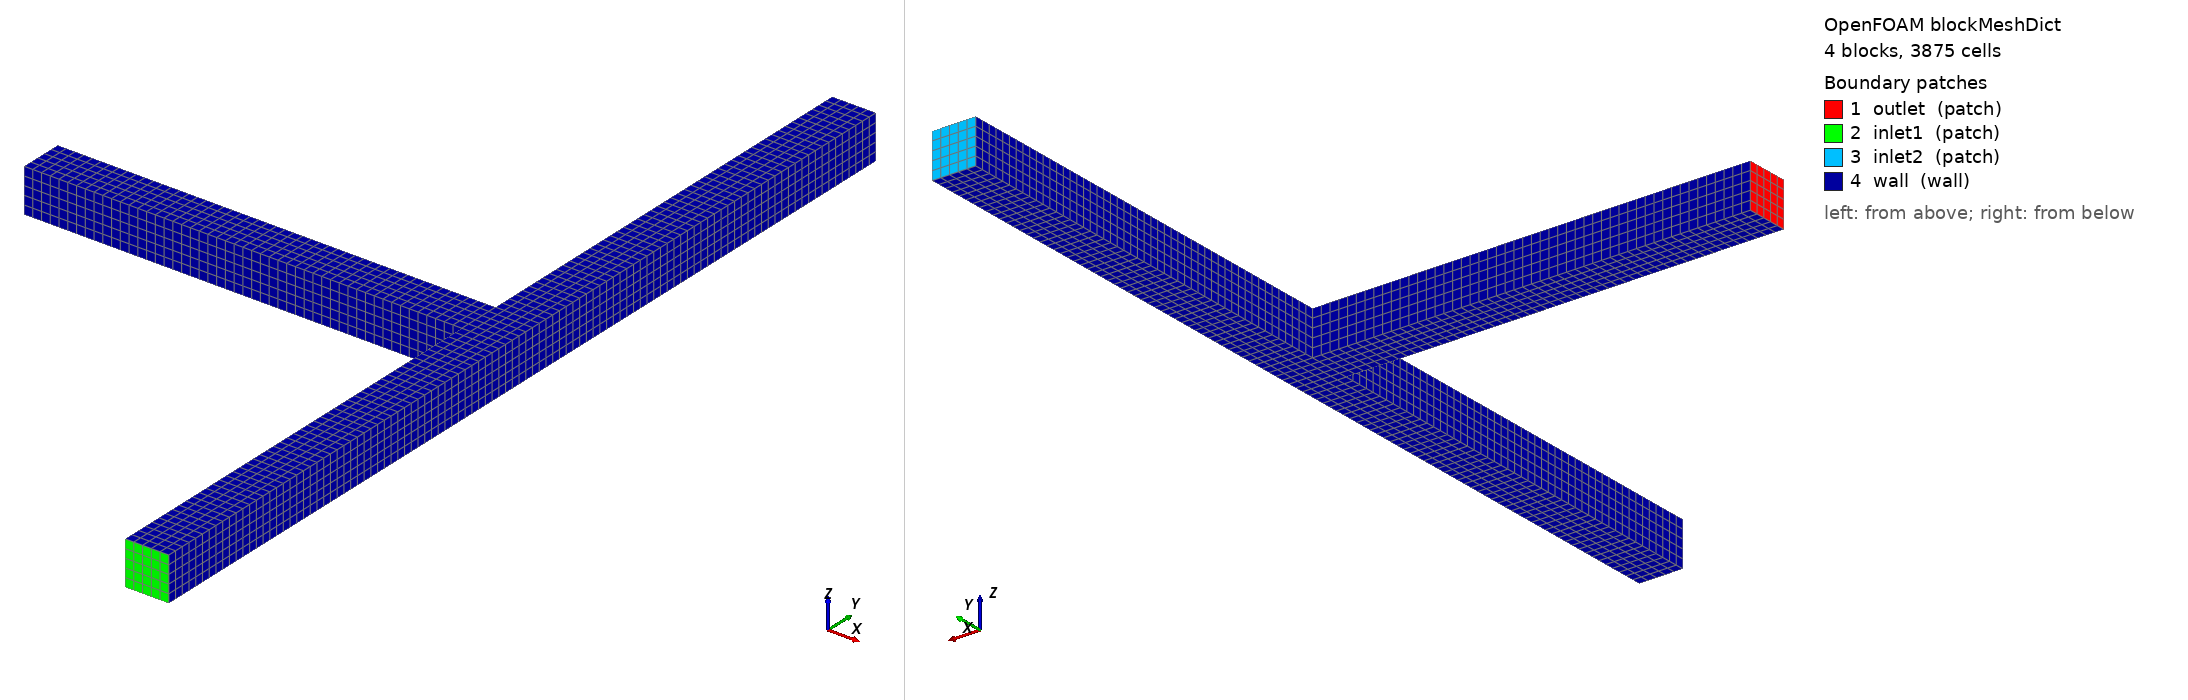

OpenFOAM case: the mesh blockMesh builds from blockMeshDict, 4 block(s), 3875 cells. Boundary patches (legend numbers): 1 outlet (patch), 2 inlet1 (patch), 3 inlet2 (patch), 4 wall (wall). Left view from above one corner, right view from below the opposite corner. Boundary conditions: 4 field file(s) under 0/; 4 of 4 drawn patches have an entry in a shipped field file.

=== constant/polyMesh/blockMeshDict ===
/*---------------------------------------------------------------------------*\
  =========                 |
  \\      /  F ield         | foam-extend: Open Source CFD
   \\    /   O peration     | Version:     4.0
    \\  /    A nd           | Web:         http://www.foam-extend.org
     \\/     M anipulation  | For copyright notice see file Copyright
\*---------------------------------------------------------------------------*/
FoamFile
{
    version     2.0;
    format      ascii;
    class       dictionary;
    object      blockMeshDict;
}
// * * * * * * * * * * * * * * * * * * * * * * * * * * * * * * * * * * * * * //

//           inlet1
//             +-+
//             | |
//             | |
//             | |
//             | |
// +-----------+ |
// |outlet        |
// +-----------+ |
//             | |
//             | |
//             | |
//             | |
//             +-+
//           inlet2

convertToMeters 1;

vertices
(
    (0.0  -0.01 0)   //0
    (0.2  -0.01 0)   //1
    (0.2   0.01 0)   //2
    (0.0   0.01 0)   //3

    (0.22 -0.01 0)   //4
    (0.22  0.01 0)   //5

    (0.2  -0.21 0)   //6
    (0.22 -0.21 0)   //7

    (0.2   0.21 0)   //8
    (0.22  0.21 0)   //9

    // Z
    (0.0  -0.01 0.02)   //10
    (0.2  -0.01 0.02)
    (0.2   0.01 0.02)   //12
    (0.0   0.01 0.02)

    (0.22 -0.01 0.02)  //14
    (0.22  0.01 0.02)

    (0.2  -0.21 0.02)  //16
    (0.22 -0.21 0.02)

    (0.2   0.21 0.02)  //18
    (0.22  0.21 0.02)

);

blocks
(
    // inlet block
    hex (0 1 2 3  10 11 12 13) (50 5 5) simpleGrading (1 1 1)

    // central block
    hex (1 4 5 2  11 14 15 12) (5 5 5) simpleGrading (1 1 1)

    // bottom block
    hex (6 7 4 1  16 17 14 11) (5 50 5) simpleGrading (1 1 1)

    // top block
    hex (2 5 9 8  12 15 19 18) (5 50 5) simpleGrading (1 1 1)
);

edges
(
);

boundary
(
    outlet
    {
        type patch;
        faces
        (
            (0 10 13 3)
        );
    }

    inlet1
    {
        type patch;
        faces
        (
            (6 7 17 16)
        );
    }

    inlet2
    {
        type patch;
        faces
        (
            (8 18 19 9)
        );
    }

    wall
    {
        type wall;
        faces
        (
            (0 1 2 3)
            (10 11 12 13)
            (8 2 5 9)
            (18 12 15 19)
            (1 4 5 2)
            (11 14 15 12)
            (1 6 7 4)
            (11 16 17 14)
            (6 16 11 1)
            (2 12 18 8)
            (3 2 12 13)
            (0 1 11 10)
            (7 17 14 4)
            (4 14 15 5)
            (5 15 19 9)
        );
    }
);

mergePatchPairs
(
);

// ************************************************************************* //


=== system/controlDict ===
/*---------------------------------------------------------------------------*\
  =========                 |
  \\      /  F ield         | foam-extend: Open Source CFD
   \\    /   O peration     | Version:     4.0
    \\  /    A nd           | Web:         http://www.foam-extend.org
     \\/     M anipulation  | For copyright notice see file Copyright
\*---------------------------------------------------------------------------*/
FoamFile
{
    version     2.0;
    format      ascii;
    class       dictionary;
    location    "system";
    object      controlDict;
}
// * * * * * * * * * * * * * * * * * * * * * * * * * * * * * * * * * * * * * //

application     realFluidPisoFoam;

startFrom       latestTime;

//startTime       0;

stopAt          endTime;

endTime         0.5;

deltaT          1e-6;

writeControl    runTime;

writeInterval   1e-2;

purgeWrite      0;

writeFormat     ascii;

writePrecision  6;

writeCompression uncompressed;

timeFormat      general;

timePrecision   10;

adjustTimeStep  yes;

maxCo           0.25;

maxDeltaT       1e-2;

runTimeModifiable yes;


// ************************************************************************* //


=== 0/U ===
/*---------------------------------------------------------------------------*\
  =========                 |
  \\      /  F ield         | foam-extend: Open Source CFD
   \\    /   O peration     | Version:     4.0
    \\  /    A nd           | Web:         http://www.foam-extend.org
     \\/     M anipulation  | For copyright notice see file Copyright
\*---------------------------------------------------------------------------*/
FoamFile
{
    version     2.0;
    format      ascii;
    class       volVectorField;
    object      U;
}
// * * * * * * * * * * * * * * * * * * * * * * * * * * * * * * * * * * * * * //

dimensions      [0 1 -1 0 0 0 0];

internalField   uniform (0 1 0);

boundaryField
{
    outlet
    {
        type            zeroGradient;
    }

    inlet1
    {
        type            fixedValue;
        value           uniform (0 1 0);
    }

    inlet2
    {
        type            fixedValue;
        value           uniform (0 -1 0);
    }

    wall
    {
        type            fixedValue;
        value           uniform (0 0 0);
    }
}

// ************************************************************************* //


=== 0/epsilon ===
/*--------------------------------*- C++ -*----------------------------------*\
| =========                 |                                                 |
| \\      /  F ield         | foam-extend: Open Source CFD                    |
|  \\    /   O peration     | Version:     4.0                                |
|   \\  /    A nd           | Web:         http://www.foam-extend.org         |
|    \\/     M anipulation  | For copyright notice see file Copyright         |
\*---------------------------------------------------------------------------*/
FoamFile
{
    version     2.0;
    format      ascii;
    class       volScalarField;
    location    "0";
    object      epsilon;
}
// * * * * * * * * * * * * * * * * * * * * * * * * * * * * * * * * * * * * * //

dimensions      [0 2 -3 0 0 0 0];

internalField   uniform 200;

boundaryField
{
    outlet
    {
        type            inletOutlet;
        inletValue      uniform 200;
        value           uniform 200;
    }
    inlet1
    {
        type            compressible::turbulentMixingLengthDissipationRateInlet;
        mixingLength    0.005;
        phi             phi;
        k               k;
        value           uniform 200;
    }
    inlet2
    {
        type            compressible::turbulentMixingLengthDissipationRateInlet;
        mixingLength    0.005;
        phi             phi;
        k               k;
        value           uniform 200;
    }
    wall
    {
        type            compressible::epsilonWallFunction;
        refValue        uniform 0;
        value           uniform 200;
        Cmu             0.09;
        kappa           0.41;
        E               9.8;
    }
}


// ************************************************************************* //


=== 0/k ===
/*---------------------------------------------------------------------------*\
  =========                 |
  \\      /  F ield         | foam-extend: Open Source CFD
   \\    /   O peration     |
    \\  /    A nd           | For copyright notice see file Copyright
     \\/     M anipulation  |
\*---------------------------------------------------------------------------*/
FoamFile
{
    version     2.0;
    format      ascii;
    class       volScalarField;
    location    "0";
    object      k;
}
// * * * * * * * * * * * * * * * * * * * * * * * * * * * * * * * * * * * * * //

dimensions      [0 2 -2 0 0 0 0];

internalField   uniform 1;

boundaryField
{
    outlet
    {
        type            zeroGradient;
    }
    inlet1
    {
        type            turbulentIntensityKineticEnergyInlet;
        intensity       0.05;
        U               U;
        phi             phi;
        value           uniform 1;
    }
    inlet2
    {
        type            turbulentIntensityKineticEnergyInlet;
        intensity       0.05;
        U               U;
        phi             phi;
        value           uniform 1;
    }
    wall
    {
        type            compressible::kqRWallFunction;
        value           uniform 1;
    }
}


// ************************************************************************* //


=== 0/p ===
/*---------------------------------------------------------------------------*\
  =========                 |
  \\      /  F ield         | foam-extend: Open Source CFD
   \\    /   O peration     | Version:     4.0
    \\  /    A nd           | Web:         http://www.foam-extend.org
     \\/     M anipulation  | For copyright notice see file Copyright
\*---------------------------------------------------------------------------*/
FoamFile
{
    version     2.0;
    format      ascii;
    class       volScalarField;
    object      p;
}
// * * * * * * * * * * * * * * * * * * * * * * * * * * * * * * * * * * * * * //

dimensions      [1 -1 -2 0 0 0 0];

internalField   uniform 80e5;

boundaryField
{
    outlet
    {
        type            fixedMeanValue;
        meanValue       8e6;
        value           uniform 8e+06;
    }

    inlet1
    {
        type            zeroGradient;
    }

    inlet2
    {
        type            zeroGradient;
    }

    wall
    {
        type            zeroGradient;
    }
}

// ************************************************************************* //
